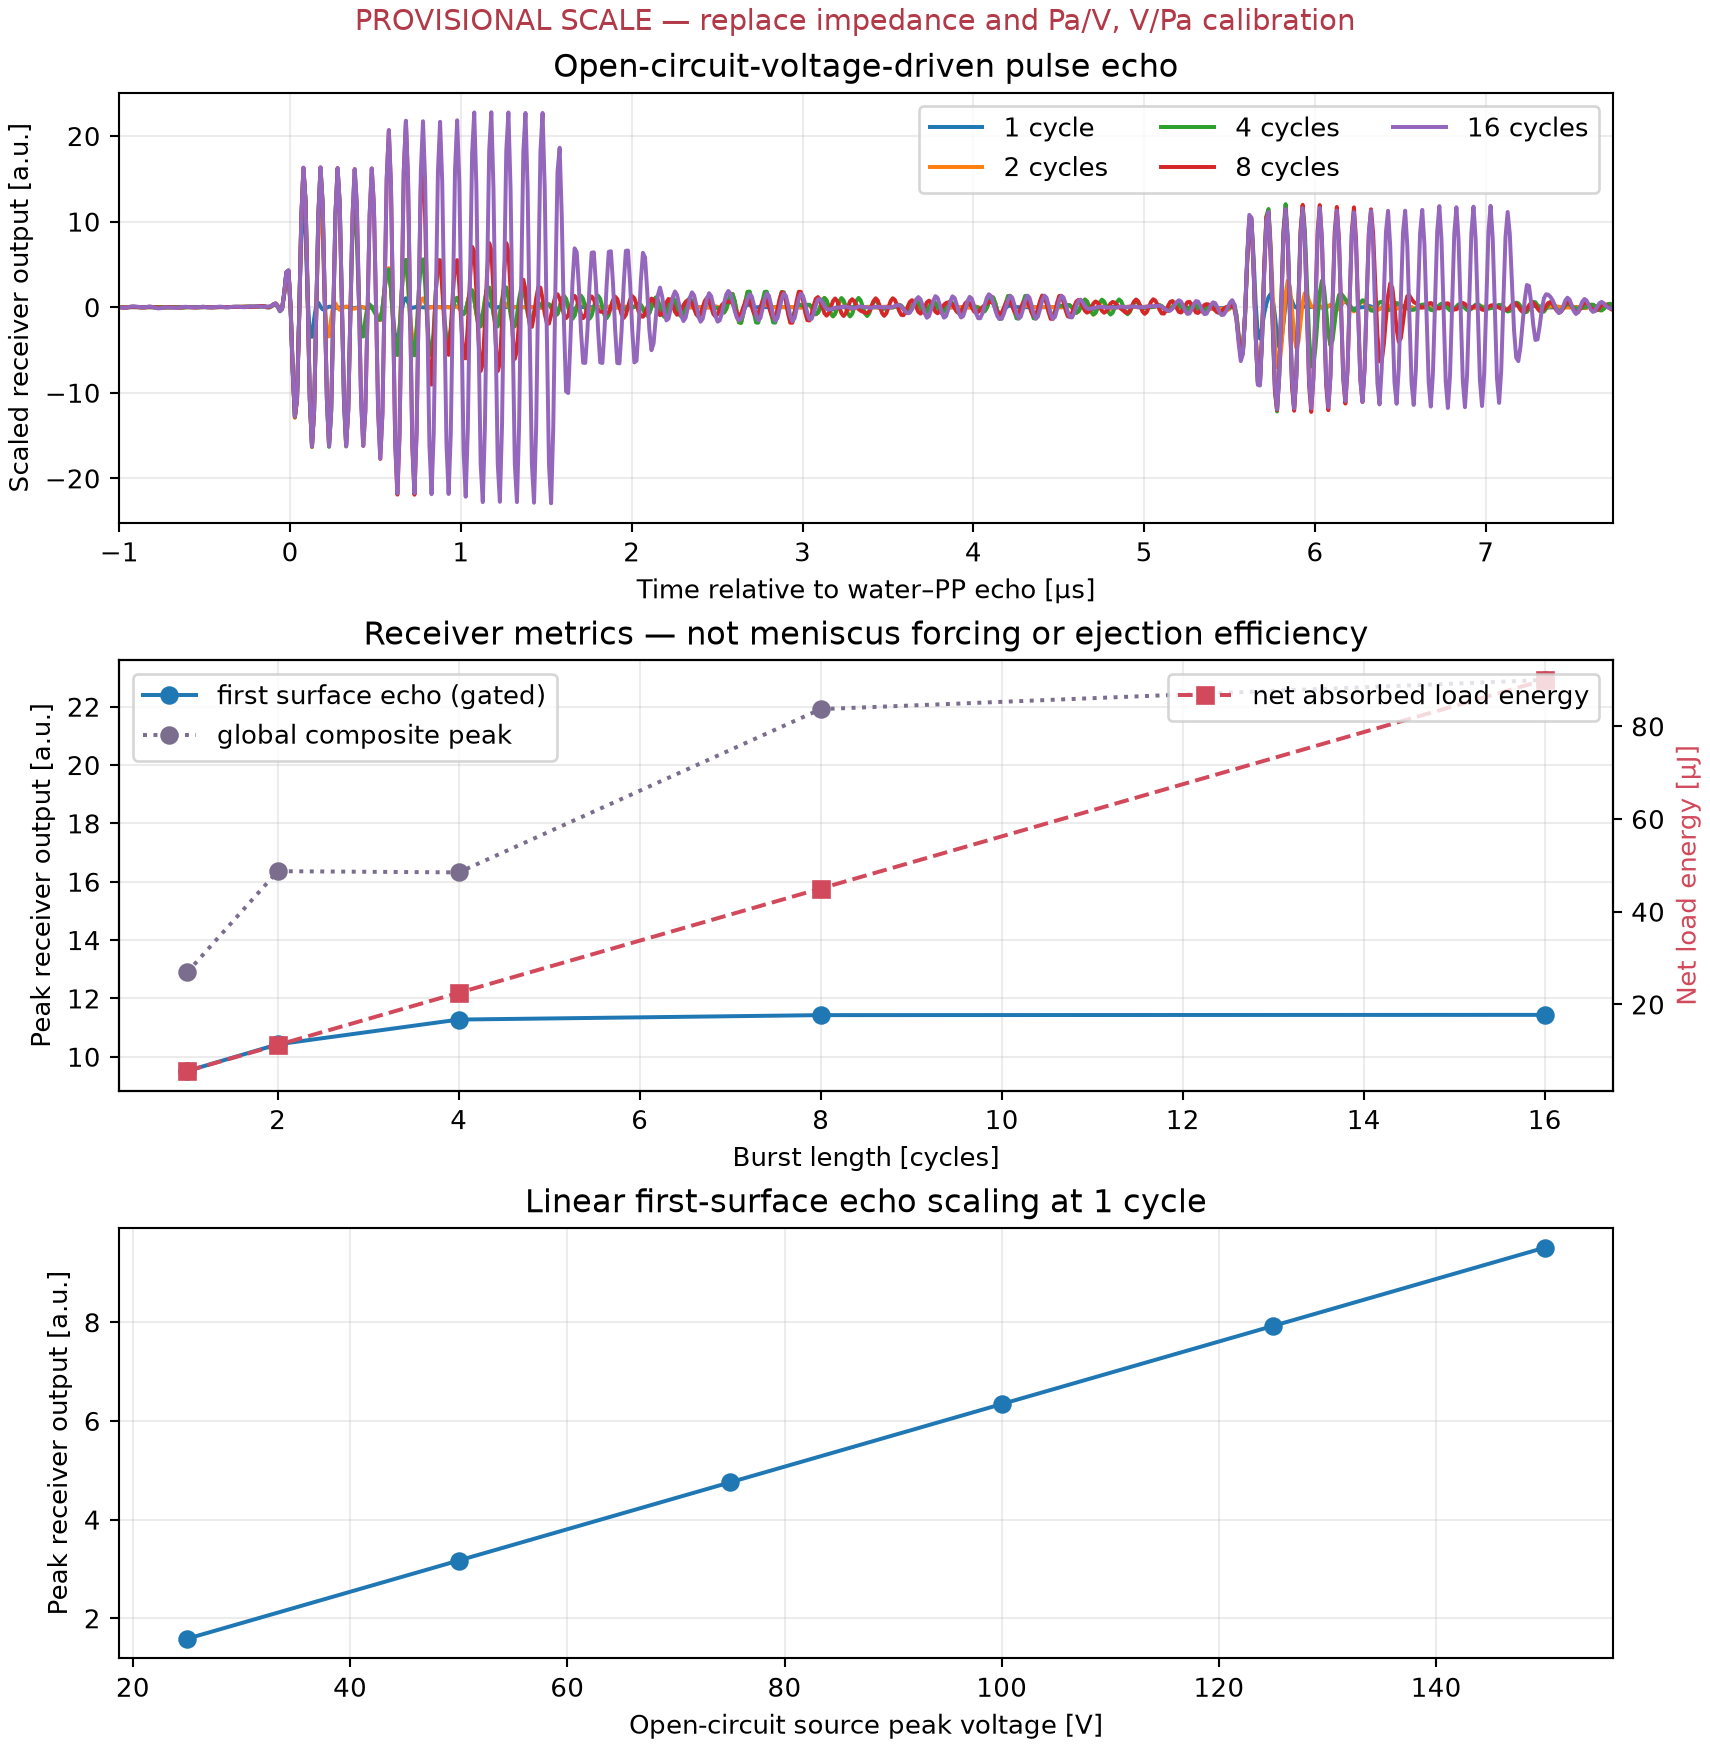

Source data for this figure (header and first rows):
cycles, terminal_peak_v, aperture_peak_provisional_au, first_surface_gated_peak_provisional_au, global_composite_peak_provisional_au, plate_front_peak_provisional_au, net_absorbed_load_energy_uj, absolute_calibration
1.0, 75.0, 64.05, 9.511, 12.89, 12.89, 5.625, False
2.0, 75.0, 74.97, 10.43, 16.36, 16.36, 11.25, False
4.0, 75.0, 75.21, 11.27, 16.32, 16.32, 22.5, False
8.0, 75.0, 75.62, 11.43, 21.92, 21.95, 45, False
16.0, 75, 75.6, 11.44, 22.92, 22.95, 90.0, False
